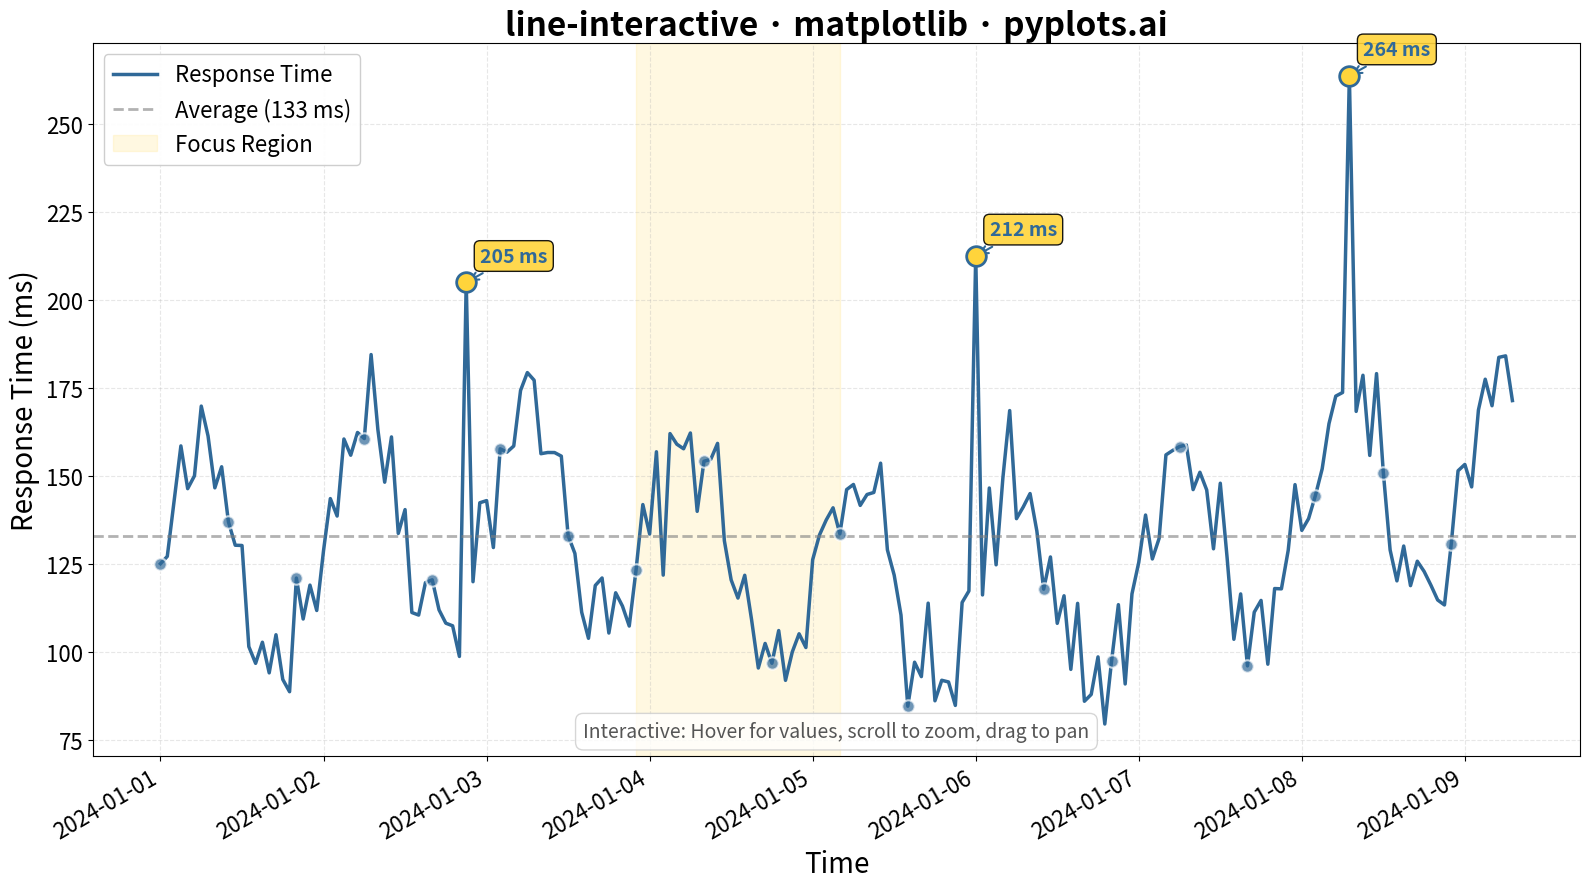

Source code (Python):
""" pyplots.ai
line-interactive: Interactive Line Chart with Hover and Zoom
Library: matplotlib 3.10.8 | Python 3.13.11
Quality: 72/100 | Created: 2025-12-30
"""

import matplotlib.pyplot as plt
import numpy as np
import pandas as pd


# Data - Server response time metrics (realistic monitoring scenario)
np.random.seed(42)
n_points = 200

# Generate datetime index for one week of hourly data
dates = pd.date_range("2024-01-01", periods=n_points, freq="h")

# Generate realistic server response times with patterns
base_response = 120  # Base response time in ms
daily_pattern = 30 * np.sin(2 * np.pi * np.arange(n_points) / 24)  # Daily cycle
weekly_pattern = 15 * np.sin(2 * np.pi * np.arange(n_points) / 168)  # Weekly cycle
noise = np.random.normal(0, 10, n_points)
trend = np.linspace(0, 20, n_points)  # Slight upward trend

# Add some spike anomalies
response_times = base_response + daily_pattern + weekly_pattern + noise + trend
spike_indices = [45, 120, 175]
for idx in spike_indices:
    response_times[idx] += np.random.uniform(50, 100)

# Create the plot
fig, ax = plt.subplots(figsize=(16, 9))

# Main line plot with markers for data point visibility
ax.plot(dates, response_times, color="#306998", linewidth=2.5, label="Response Time", zorder=2)

# Add scatter points to show data density (smaller markers for large dataset)
ax.scatter(
    dates[::10], response_times[::10], color="#306998", s=80, alpha=0.7, edgecolors="white", linewidths=1.5, zorder=3
)

# Highlight anomaly spikes
for idx in spike_indices:
    ax.scatter(dates[idx], response_times[idx], color="#FFD43B", s=200, edgecolors="#306998", linewidths=2, zorder=4)
    ax.annotate(
        f"{response_times[idx]:.0f} ms",
        xy=(dates[idx], response_times[idx]),
        xytext=(10, 15),
        textcoords="offset points",
        fontsize=14,
        fontweight="bold",
        color="#306998",
        bbox=dict(boxstyle="round,pad=0.3", facecolor="#FFD43B", alpha=0.9),
        arrowprops=dict(arrowstyle="->", color="#306998", lw=1.5),
    )

# Add a reference line for average response time
avg_response = np.mean(response_times)
ax.axhline(
    y=avg_response, color="#808080", linestyle="--", linewidth=2, alpha=0.6, label=f"Average ({avg_response:.0f} ms)"
)

# Fill area to highlight a zoomed region concept
zoom_start, zoom_end = 70, 100
ax.axvspan(dates[zoom_start], dates[zoom_end], alpha=0.15, color="#FFD43B", label="Focus Region")

# Style the plot
ax.set_xlabel("Time", fontsize=20)
ax.set_ylabel("Response Time (ms)", fontsize=20)
ax.set_title("line-interactive · matplotlib · pyplots.ai", fontsize=24, fontweight="bold")

# Configure tick parameters
ax.tick_params(axis="both", labelsize=16)

# Format x-axis for better date display
fig.autofmt_xdate(rotation=30)

# Add grid
ax.grid(True, alpha=0.3, linestyle="--", zorder=1)

# Add legend
ax.legend(fontsize=16, loc="upper left", framealpha=0.95)

# Add interactive hint annotation
ax.annotate(
    "Interactive: Hover for values, scroll to zoom, drag to pan",
    xy=(0.5, 0.02),
    xycoords="axes fraction",
    fontsize=14,
    ha="center",
    va="bottom",
    color="#555555",
    style="italic",
    bbox=dict(boxstyle="round,pad=0.4", facecolor="white", alpha=0.8, edgecolor="#cccccc"),
)

# Ensure proper layout
plt.tight_layout()

# Save the plot
plt.savefig("plot.png", dpi=300, bbox_inches="tight")
